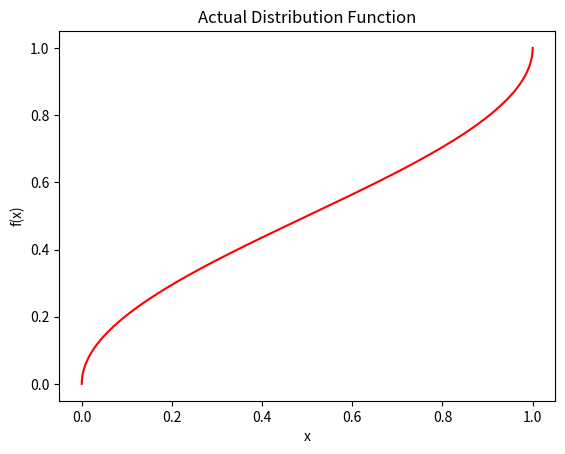
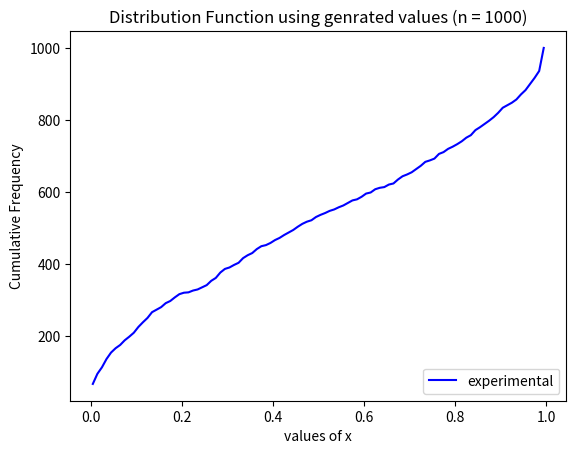
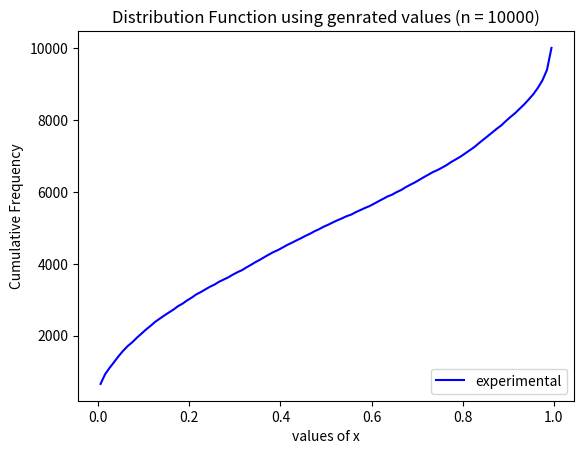
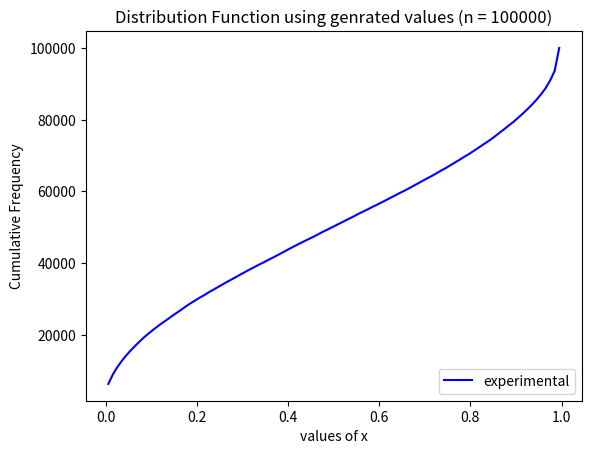

Generate these figures, in order, with matplotlib:
import matplotlib.pyplot as plt
import numpy as np

def f(x):
    return (2/np.pi)*(np.arcsin(np.sqrt(x)))

def X(u):
    return 0.5 - 0.5*(np.cos((np.pi)*u))

def expMean(x_vals):
    return np.mean(x_vals)

def expVariance(x_vals):
    return np.var(x_vals)

def update_freq(freq,x):
    if x < 1:
        index = int(np.floor(100*x))
        freq[index] += 1

def plotFunction():
    x = np.linspace(0,1,5000,endpoint=True)
    plt.plot(x,f(x),color = 'r')
    plt.xlabel('x')
    plt.ylabel('f(x)')
    plt.title('Actual Distribution Function')
    plt.show()
    plt.clf()

def plotGraphs(n,file):

    # x_vals would be 100 intervals of size 0.01 each 
    # storing the midpoint of each interval
    intervals = []
    curr_mid = 0.005
    interval_size = 0.01
    for i in range(100):
        intervals.append(curr_mid)
        curr_mid += interval_size

    # freq would be the frequency of the values in each interval
    # initially frequencies are set to 0 
    freq = [0]*100

    # stores the values of xi
    x_vals = []

    # generating n random values between 0 and 1
    # assuming that the random number generator genrates numbers uniformly
    # as the values are generated uniformly it can be assumed that the distribution is U[0,1]
    for i in range(n):
        u = np.random.rand()
        x = X(u)
        x_vals.append(x)
        update_freq(freq,x)

    # stores the cumulative frequency
    cum_freq = [0]*100
    cum_freq[0] = freq[0]
    for i in range(1,100):
        cum_freq[i] = cum_freq[i-1] + freq[i]

    # Calculating the mean and variance
    experimental_mean = expMean(x_vals)
    experimental_variance = expVariance(x_vals)

    file.write("Data for " + str(n) + " rounds\n")
    file.write("Experimental Mean = " + str(experimental_mean) + "\n")
    file.write("Experimental Variance = " + str(experimental_variance) + "\n")

    # Display the graphs
    plt.plot(intervals,cum_freq,color = 'b',label = 'experimental')
    plt.title('Distribution Function using genrated values (n = ' + str(n) + ')')
    plt.xlabel('values of x')
    plt.ylabel('Cumulative Frequency')
    plt.legend(loc = 'lower right')
    plt.show()
    plt.clf()

def main():
    file = open("180123021_q3_data.txt","a")
    plotFunction()
    plotGraphs(1000,file)
    plotGraphs(10000,file)
    plotGraphs(100000,file)
    
if __name__ == '__main__':
    main()
